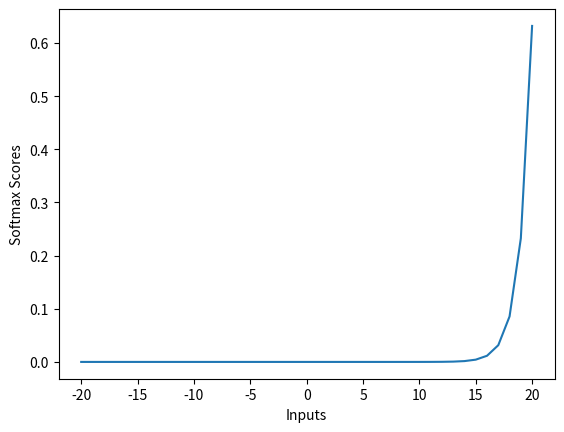

This figure's Python source:
# -*- coding: utf-8 -*-

# Learning Source Code2019
#
# Created by: KoU2N
#
# 2019年1月1日
import numpy as np
import matplotlib.pyplot as plt


def softmax(x):
    """
    对输入x的每一行计算softmax。

    该函数对于输入是向量（将向量视为单独的行）或者矩阵（M x N）均适用。

    代码利用softmax函数的性质: softmax(x) = softmax(x + c)

    参数:
    x -- 一个N维向量，或者M x N维numpy矩阵.

    返回值:
    x -- 在函数内部处理后的x
    """
    # 根据输入类型是矩阵还是向量分别计算softmax
    if len(x.shape) > 1:
        # 矩阵
        tmp = np.max(x, axis=1)  # 得到每行的最大值，用于缩放每行的元素，避免溢出
        x -= tmp.reshape((x.shape[0], 1))  # 利用性质缩放元素
        x = np.exp(x)  # 计算所有值的指数
        tmp = np.sum(x, axis=1)  # 每行求和
        x /= tmp.reshape((x.shape[0], 1))  # 求softmax
    else:
        # 向量
        tmp = np.max(x)  # 得到最大值
        x -= tmp  # 利用最大值缩放数据,缩放可以省略
        x = np.exp(x)  # 对所有元素求指数
        tmp = np.sum(x)  # 求元素和
        x /= tmp  # 求somftmax
    return x


def softmax2(inputs):
    """
    向量更简单的写法，不能处理矩阵
    Calculate the softmax for the give inputs (array)

    :param inputs:

    :return:

    """

    return np.exp(inputs) / float(sum(np.exp(inputs)))


def line_graph(x, y, x_title, y_title):
    """
    Draw line graph with x and y values
    :param x:
    :param y:
    :param x_title:
    :param y_title:
    :return:
    """
    plt.plot(x, y)
    plt.xlabel(x_title)
    plt.ylabel(y_title)
    plt.show()


def main():
    test1 = np.array([1,  2, 3, 4])
    print("原始向量:", test1)
    print("经过softmax后:", softmax(test1))
    print("经过softmax2后:", softmax2(test1))

    test2 = np.array([[1, 2], [3, 4]])
    print('原始矩阵:\n', test2)
    print("经过softmax后:\n", softmax(test2))

    graph_x = np.arange(-20, 21)
    graph_y = softmax2(graph_x)

    print("Softmax Function Input :\n", graph_x)
    print("Softmax Function Output :\n", graph_y)

    line_graph(graph_x, graph_y, "Inputs", "Softmax Scores")


if __name__ == '__main__':
    main()
